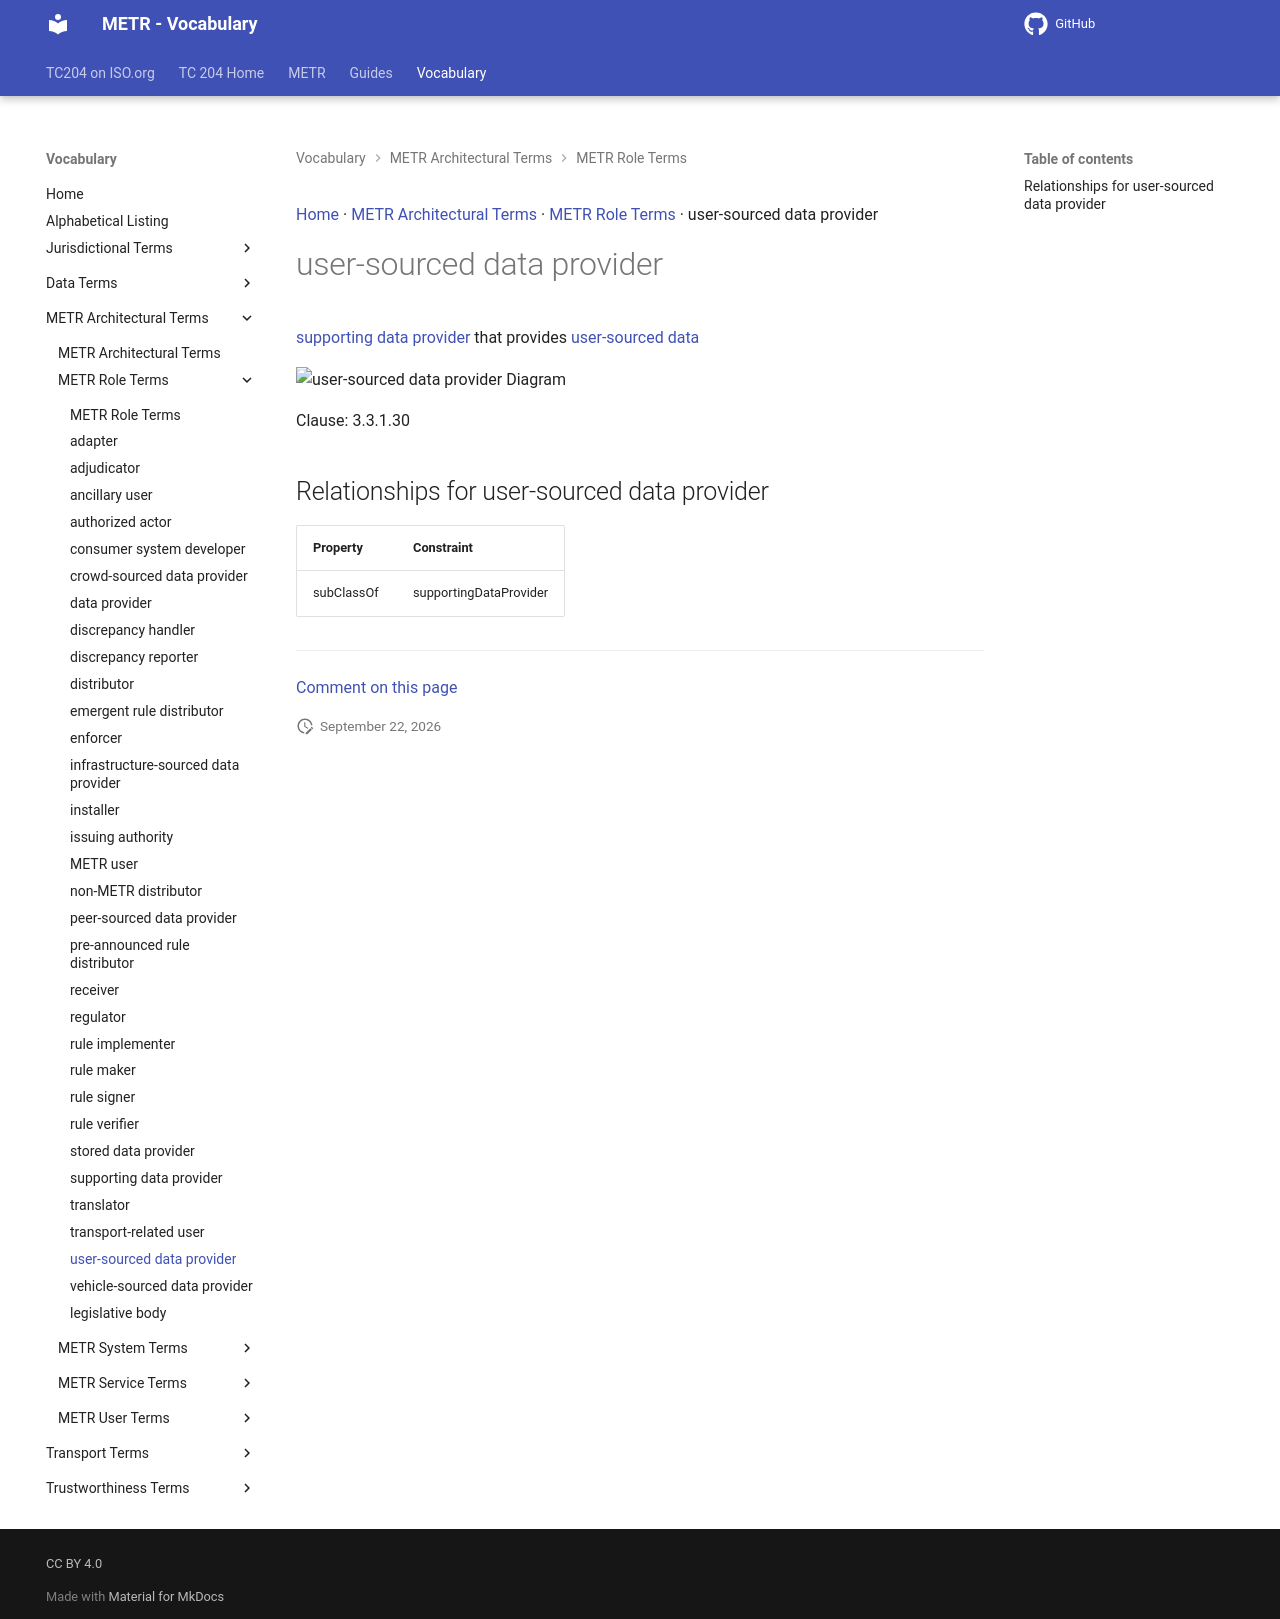

repository: ISO-TC204/iso24315-vocab · page: v1.1.0-alpha.1/terms/user-sourced data provider/index.html · generator: mkdocs

[Home](../index.md) · [METR Architectural Terms](groups/METR Architectural Terms.md) · [METR Role Terms](patterns/METR Role Terms.md) · user-sourced data provider

# user-sourced data provider

[supporting data provider](supporting data provider.md) that provides [user-sourced data](user-sourced data.md)

<object type="image/svg+xml" data="../../diagrams/user-sourced data provider.dot.svg">
    <img alt="user-sourced data provider Diagram" src="../../diagrams/user-sourced data provider.dot.png" /> <!-- Fallback for non-SVG browsers -->
</object>

Clause: 3.3.1.30

## Relationships for user-sourced data provider

| Property | Constraint |
| --- | --- |
| subClassOf | supportingDataProvider |


---

[Comment on this page](https://github.com/ISO-TC204/iso24315-vocab/issues/new?template=page-feedback.yml&title=%5BPage+feedback%5D+user-sourced+data+provider&page-title=user-sourced+data+provider&page-path=terms%2Fuser-sourced+data+provider.md)
